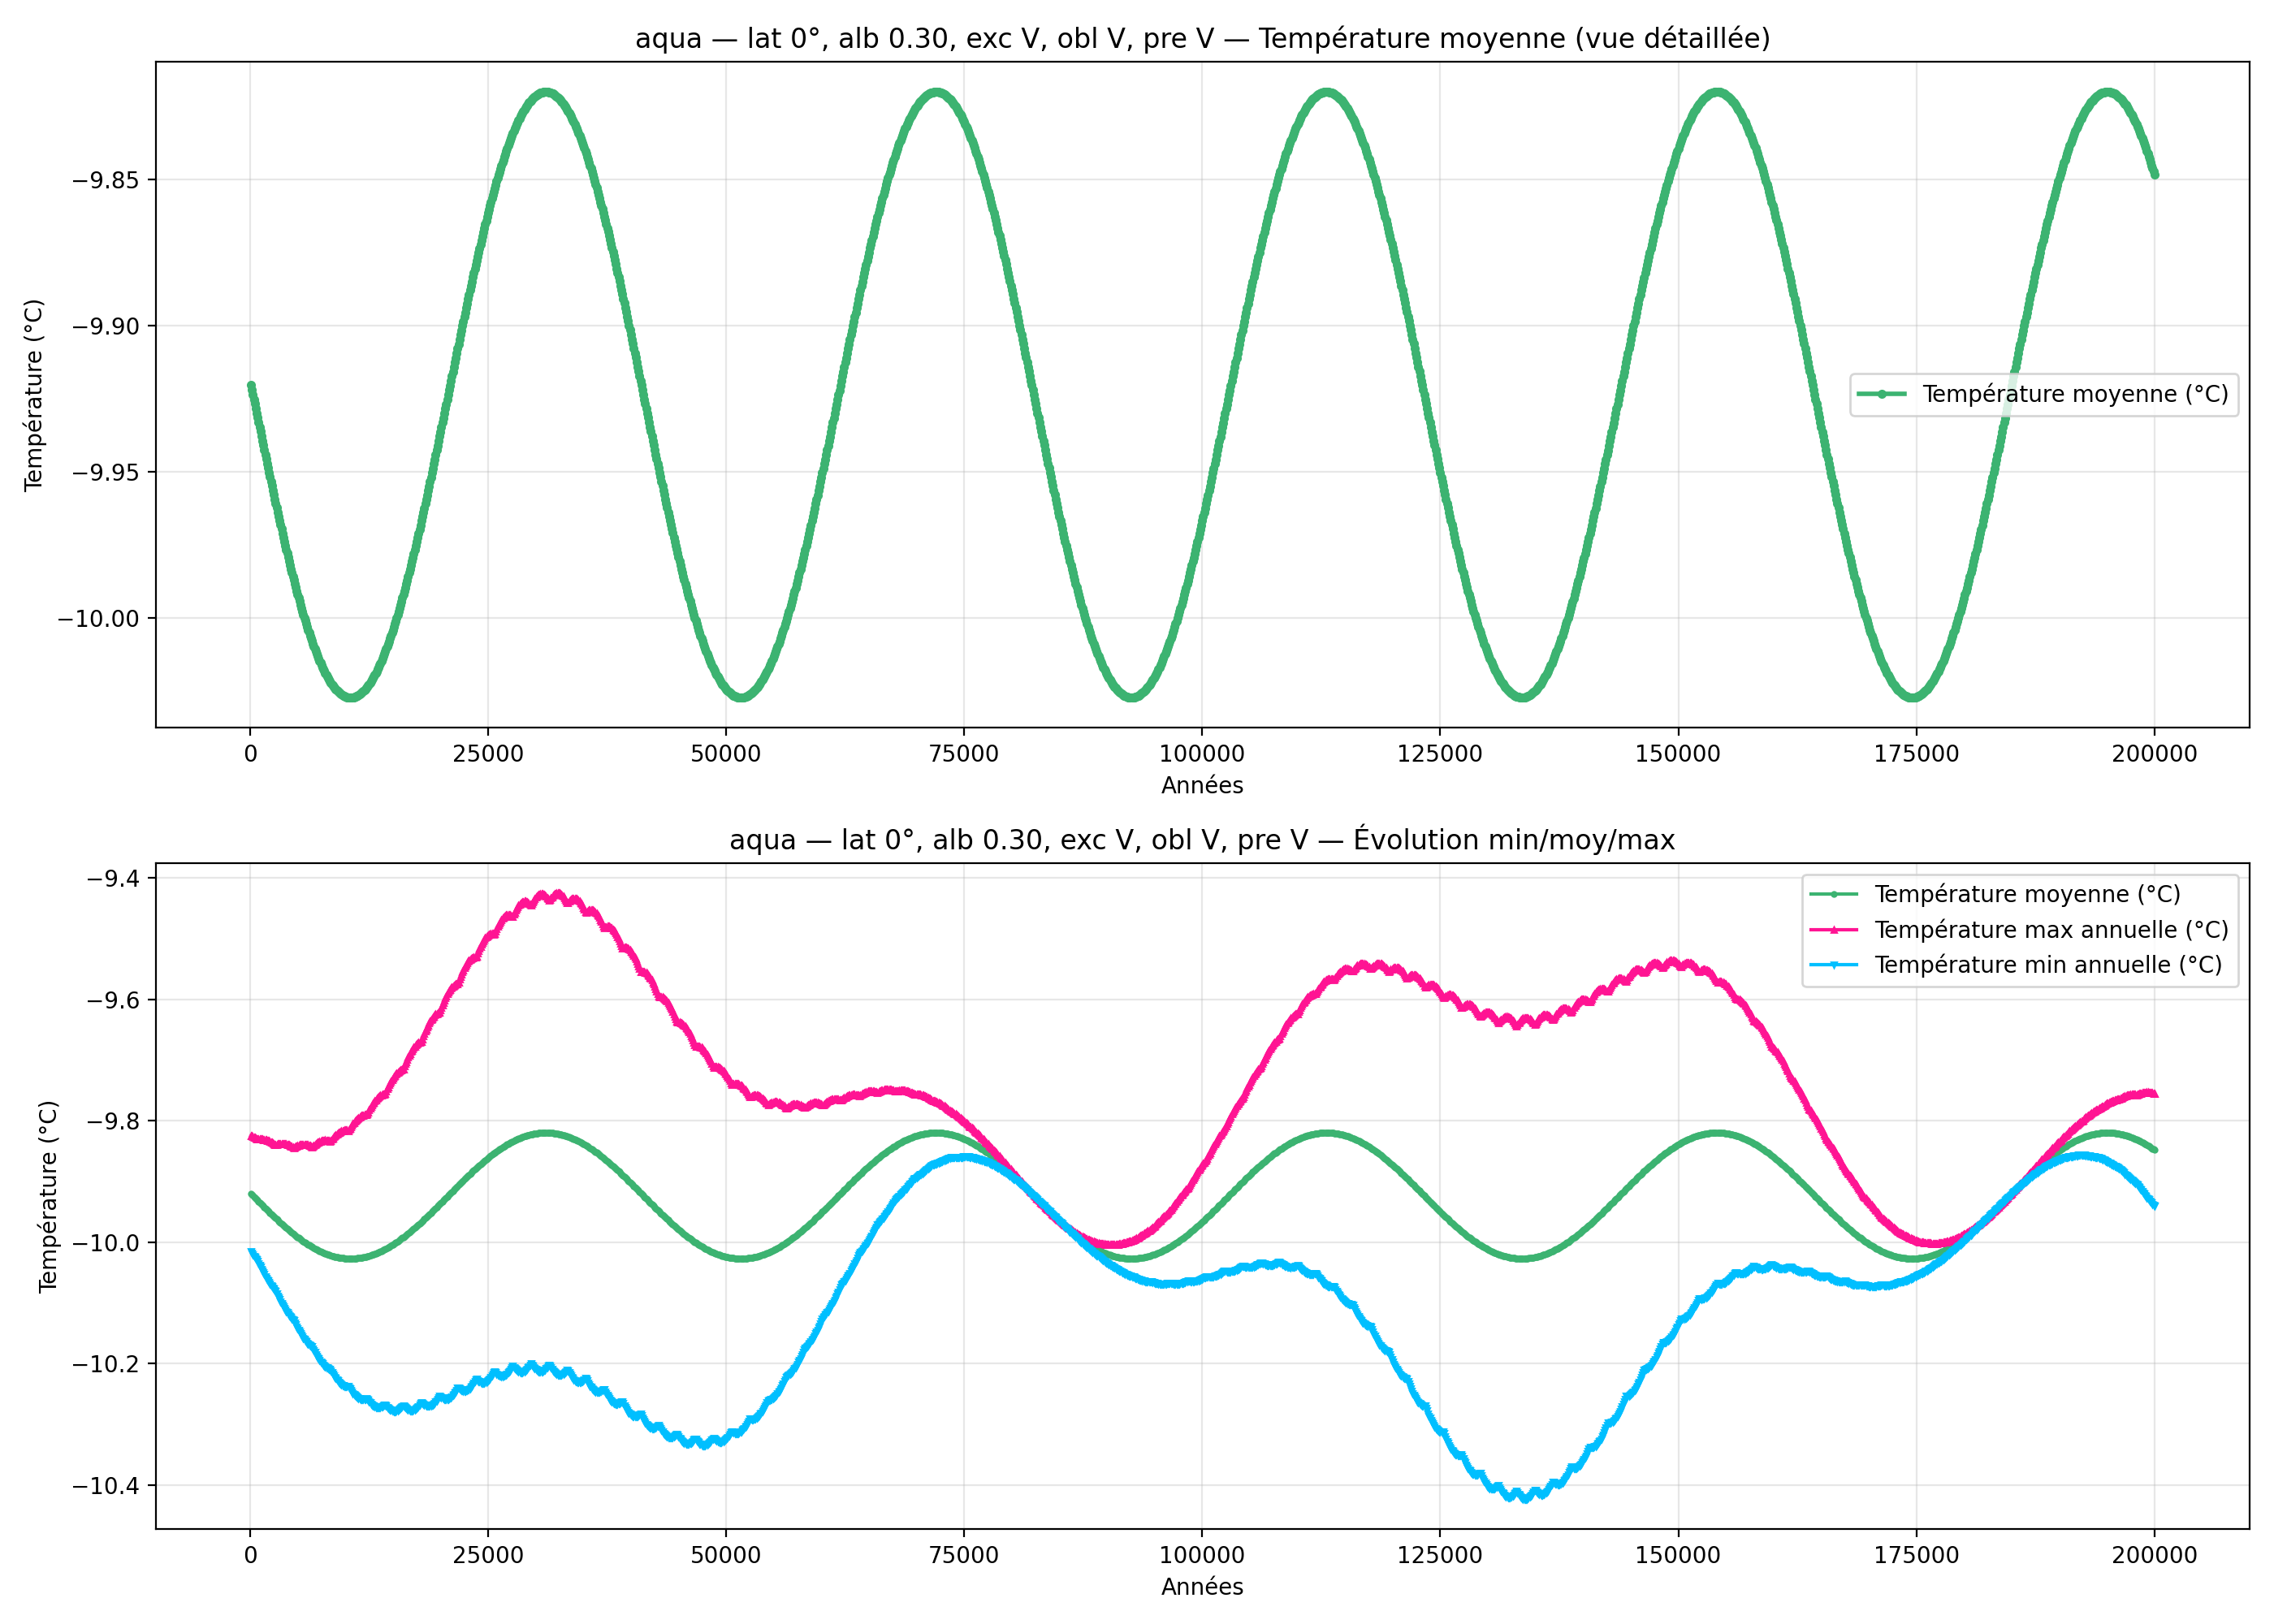

Values plotted in this chart, from the file beside it:
year; mean_C_degC; max_C_degC; min_C_degC
100; -9.92; -9.825; -10.02
200; -9.922; -9.826; -10.02
300; -9.924; -9.827; -10.02
400; -9.925; -9.827; -10.02
500; -9.927; -9.829; -10.02
600; -9.928; -9.83; -10.03
700; -9.93; -9.831; -10.03
800; -9.931; -9.831; -10.03
900; -9.933; -9.831; -10.03
1000; -9.935; -9.831; -10.04
1100; -9.936; -9.831; -10.04
1200; -9.938; -9.831; -10.04
1300; -9.939; -9.831; -10.05
1400; -9.941; -9.831; -10.05
1500; -9.942; -9.832; -10.05
1600; -9.944; -9.832; -10.06
1700; -9.946; -9.832; -10.06
1800; -9.947; -9.833; -10.06
1900; -9.949; -9.833; -10.06
2000; -9.95; -9.834; -10.07
2100; -9.952; -9.835; -10.07
2200; -9.953; -9.835; -10.07
2300; -9.955; -9.836; -10.07
2400; -9.956; -9.837; -10.08
2500; -9.958; -9.838; -10.08
2600; -9.959; -9.839; -10.08
2700; -9.961; -9.84; -10.08
2800; -9.962; -9.84; -10.08
2900; -9.964; -9.839; -10.09
3000; -9.965; -9.839; -10.09
3100; -9.967; -9.839; -10.09
3200; -9.968; -9.839; -10.1
3300; -9.97; -9.838; -10.1
3400; -9.971; -9.838; -10.1
3500; -9.972; -9.838; -10.11
3600; -9.974; -9.839; -10.11
3700; -9.975; -9.839; -10.11
3800; -9.977; -9.839; -10.11
3900; -9.978; -9.84; -10.12
4000; -9.979; -9.84; -10.12
4100; -9.981; -9.841; -10.12
4200; -9.982; -9.841; -10.12
4300; -9.983; -9.842; -10.12
4400; -9.985; -9.843; -10.13
4500; -9.986; -9.844; -10.13
4600; -9.987; -9.845; -10.13
4700; -9.988; -9.844; -10.13
4800; -9.99; -9.843; -10.14
4900; -9.991; -9.842; -10.14
5000; -9.992; -9.842; -10.14
5100; -9.993; -9.841; -10.15
5200; -9.994; -9.841; -10.15
5300; -9.995; -9.84; -10.15
5400; -9.997; -9.84; -10.15
5500; -9.998; -9.84; -10.16
5600; -9.999; -9.84; -10.16
5700; -10; -9.84; -10.16
5800; -10; -9.84; -10.16
5900; -10; -9.84; -10.16
6000; -10; -9.84; -10.17
... 1,940 more rows
